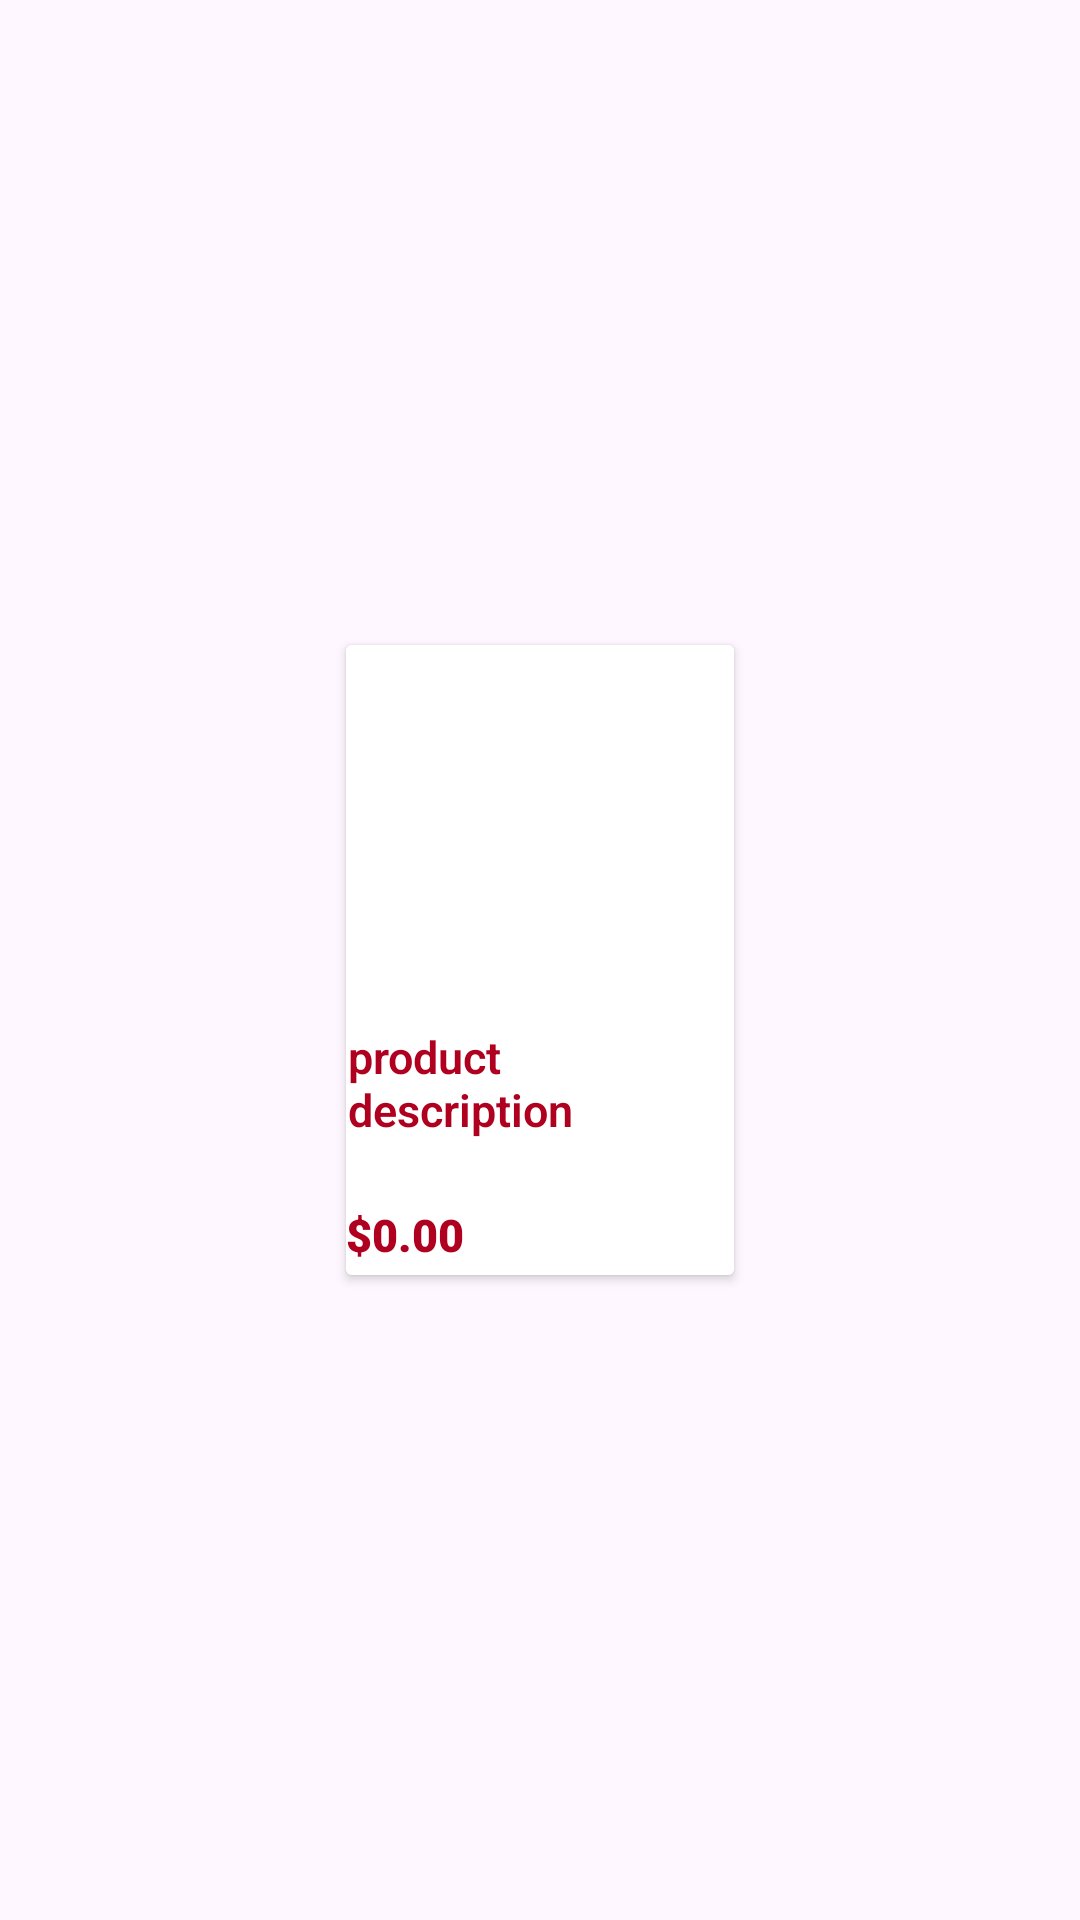

Reconstruct the res/layout file that produces this screen, plus the resources it refers to.
<!-- AndroidManifest.xml: application theme Theme.CS3130Assignment3 -->
<!-- res/layout/products_list_design.xml -->
<androidx.constraintlayout.widget.ConstraintLayout xmlns:android="http://schemas.android.com/apk/res/android"
    xmlns:app="http://schemas.android.com/apk/res-auto"
    xmlns:tools="http://schemas.android.com/tools"
    android:layout_width="wrap_content"
    android:layout_height="wrap_content"
    android:orientation="vertical"
    android:padding="8dp">

    <androidx.cardview.widget.CardView
        android:id="@+id/cardView"
        android:layout_width="wrap_content"
        android:layout_height="wrap_content"
        android:background="@drawable/square"
        app:cardBackgroundColor="#FBFBFB"
        app:layout_constraintBottom_toBottomOf="parent"
        app:layout_constraintEnd_toEndOf="parent"
        app:layout_constraintStart_toStartOf="parent"
        app:layout_constraintTop_toTopOf="parent">

        <androidx.constraintlayout.widget.ConstraintLayout
            android:layout_width="wrap_content"
            android:layout_height="210dp"
            android:background="@drawable/square">

            <ImageView
                android:id="@+id/productImage"
                android:layout_width="120dp"
                android:layout_height="120dp"
                android:scaleType="centerCrop"
                app:layout_constraintBottom_toTopOf="@+id/productDescription"
                app:layout_constraintEnd_toEndOf="parent"
                app:layout_constraintStart_toStartOf="parent"
                app:layout_constraintTop_toTopOf="parent" />

            <TextView
                android:id="@+id/productDescription"
                android:layout_width="128dp"
                android:layout_height="56dp"
                android:fontFamily="sans-serif-light"
                android:gravity="top"
                android:text="product description"
                android:textAlignment="viewStart"
                android:textColor="@color/design_default_color_error"
                android:textSize="15sp"
                android:textStyle="bold"
                app:layout_constraintBottom_toTopOf="@+id/productPrice"
                app:layout_constraintEnd_toEndOf="parent"
                app:layout_constraintStart_toStartOf="parent"
                app:layout_constraintTop_toBottomOf="@+id/productImage" />

            <TextView
                android:id="@+id/productPrice"
                android:layout_width="wrap_content"
                android:layout_height="wrap_content"
                android:layout_marginEnd="90dp"
                android:fontFamily="sans-serif-black"
                android:gravity="center"
                android:text="$0.00"
                android:textColor="@color/design_default_color_error"
                android:textSize="15sp"
                android:textStyle="bold"
                app:layout_constraintBottom_toBottomOf="parent"
                app:layout_constraintEnd_toEndOf="parent"
                app:layout_constraintStart_toStartOf="parent"
                app:layout_constraintTop_toBottomOf="@+id/productDescription" />

        </androidx.constraintlayout.widget.ConstraintLayout>
    </androidx.cardview.widget.CardView>

</androidx.constraintlayout.widget.ConstraintLayout>
<!-- resources referenced by this layout -->
<resources>
  <!-- drawable square (drawable) -->
  <shape xmlns:android="http://schemas.android.com/apk/res/android"
      android:shape="rectangle">
  
      <solid android:color="#FFFFFF" />
  
      <corners
          android:topLeftRadius="0dp"
          android:bottomLeftRadius="0dp"
          android:topRightRadius="0dp"
          android:bottomRightRadius="0dp" />
  </shape>
  <style name="Theme.CS3130Assignment3" parent="Base.Theme.CS3130Assignment3" />
  <style name="Base.Theme.CS3130Assignment3" parent="Theme.Material3.DayNight.NoActionBar">
          
          
      </style>
</resources>
